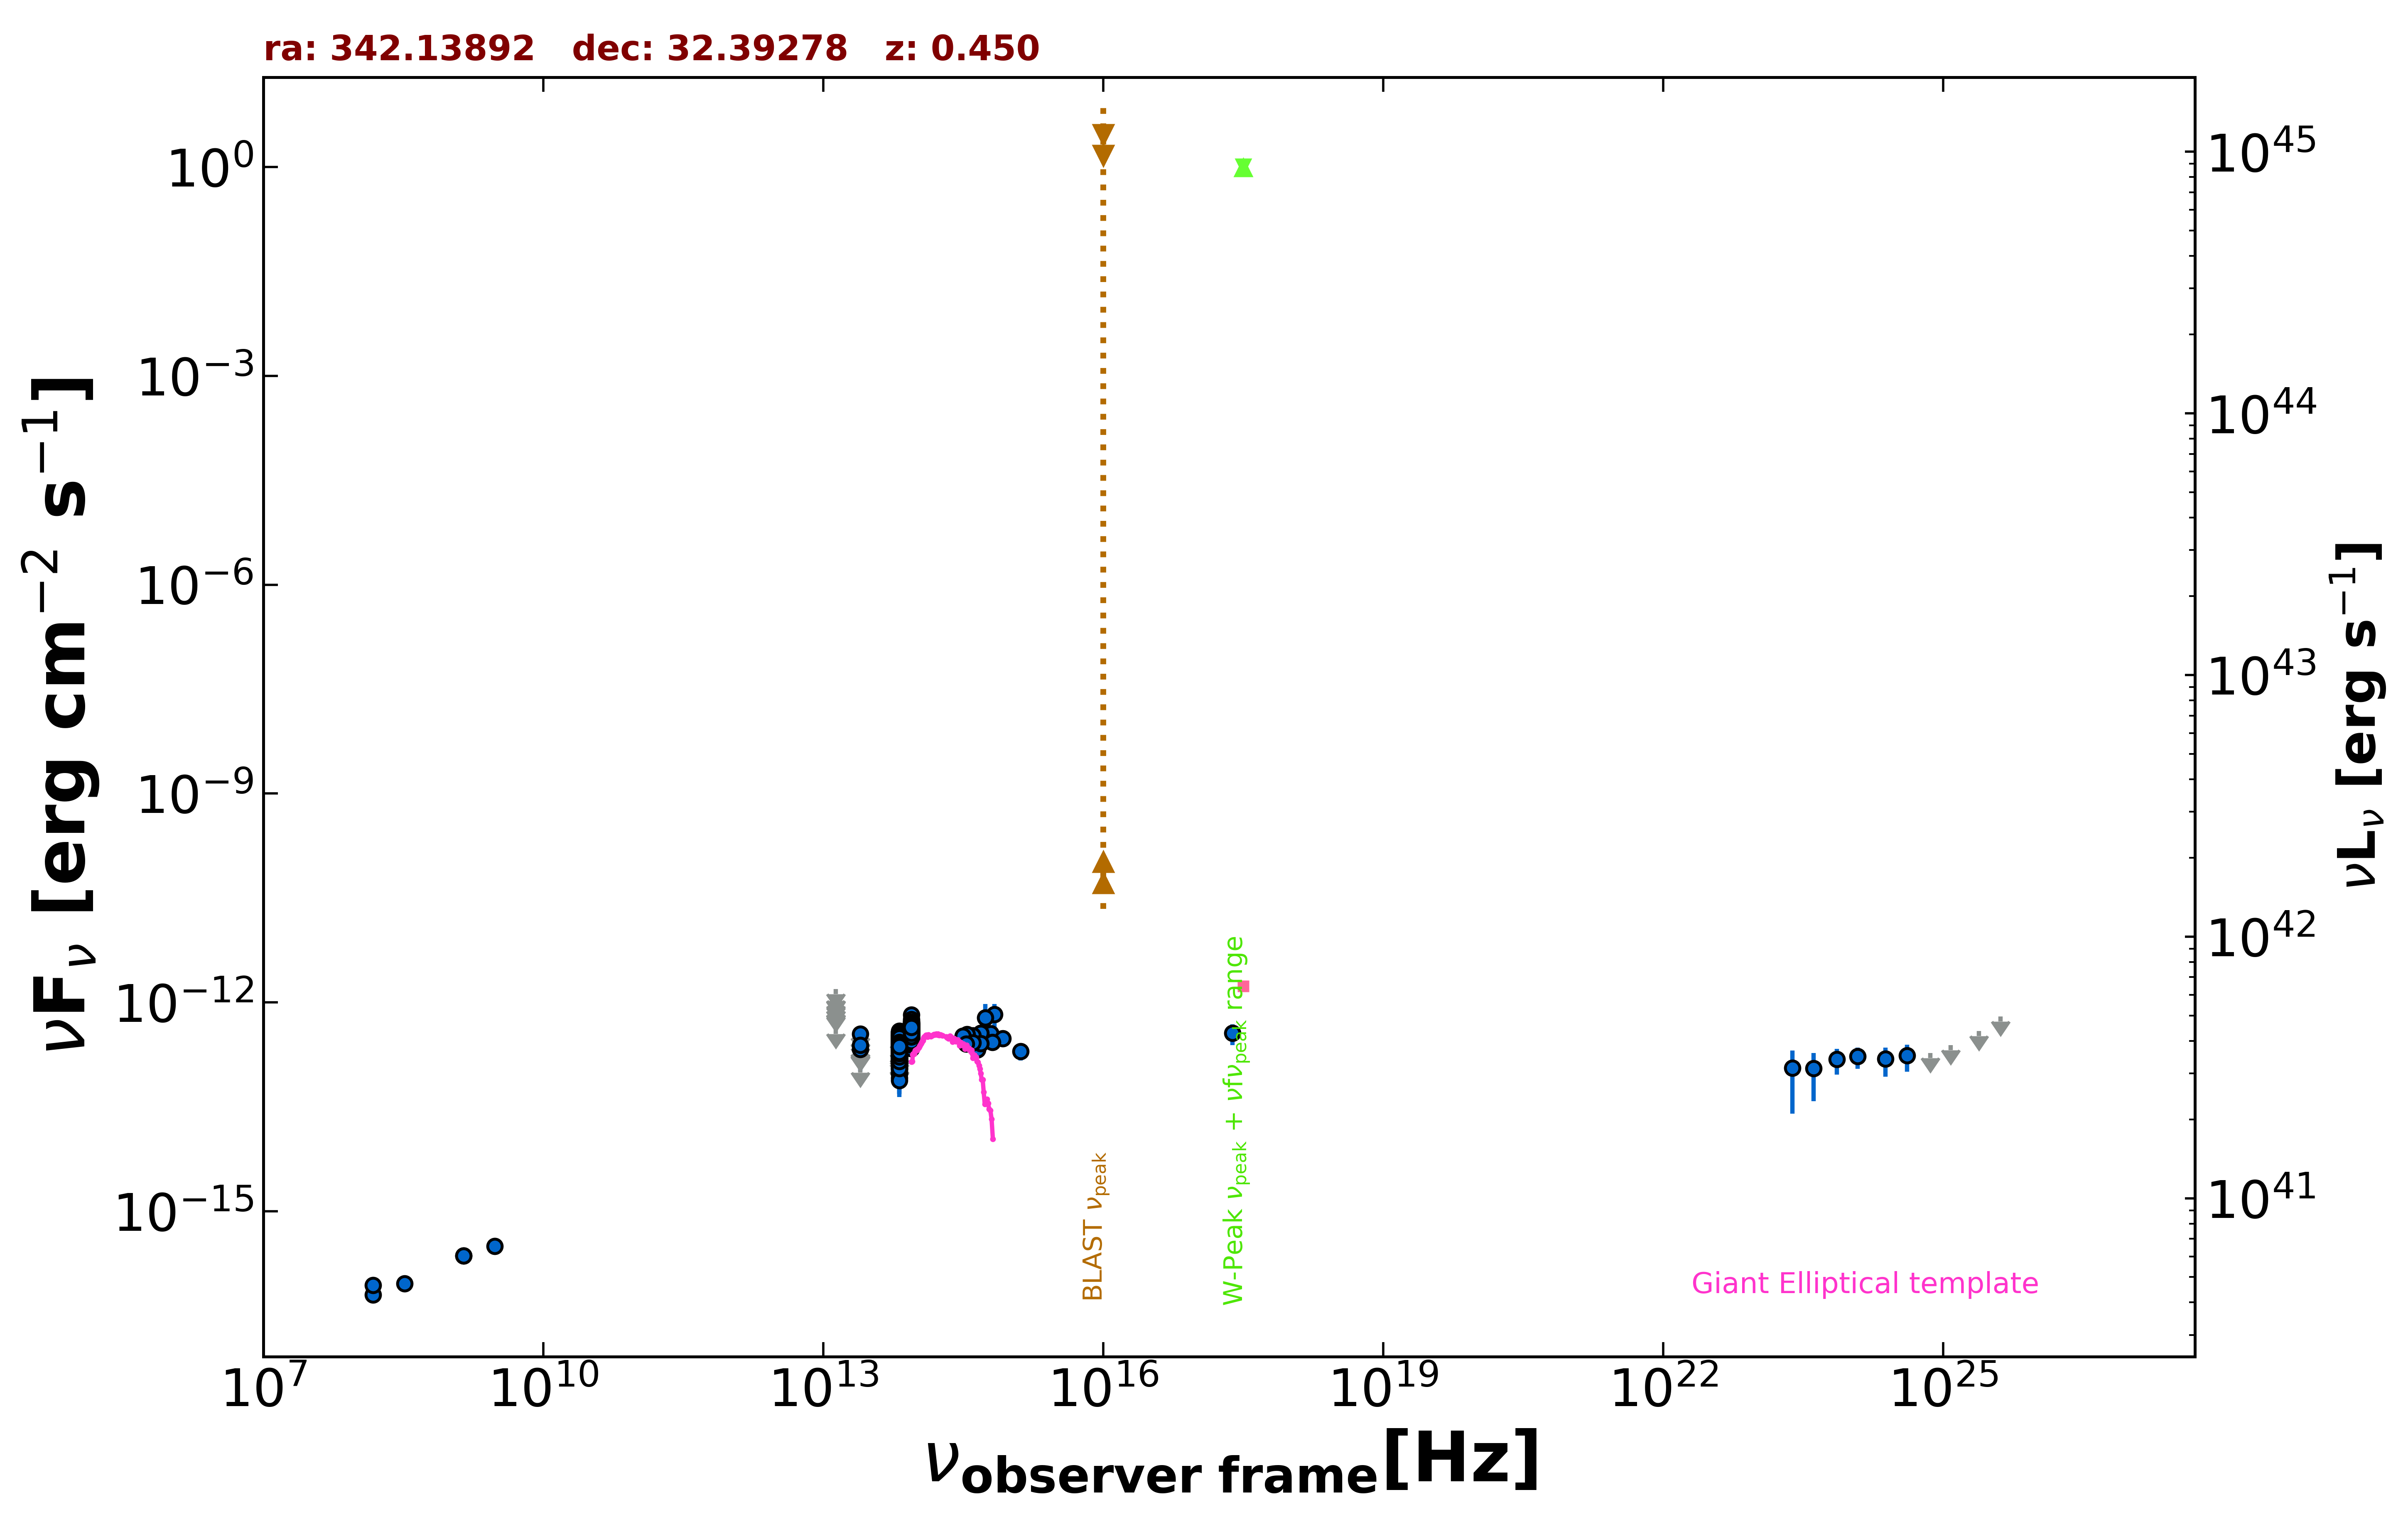

The table this chart was drawn from, first rows:
freq., flux, err_flux, MJD_start, MJD_end, flag, catalog, reference
1.400e+09, 2.282e-16, 8.400e-18, 55000, 55000, , NVSS, Condon et al. 1998  AJ  115  1693
3.000e+09, 3.135e-16, 8.350e-18, 55000, 55000, , VLASSQL, Gordon et al. 2021  ApJS  255  30
2.418e+17, 3.601e-13, 1.192e-13, 55000, 55000, , RASS, Boller et al. 2016  A&A  103  1
1.500e+08, 6.285e-17, 7.350e-18, 55000, 55000, , TGSS150, Intema et al. 2017  A&A  598  A781
8.817e+13, 2.157e-13, 2.400e-15, 55000, 55000, , UNWISE, Schlafly et al. 2019  ApJS  240  30
6.517e+13, 2.091e-13, 3.350e-15, 55000, 55000, , UNWISE, Schlafly et al. 2019  ApJS  240  30
8.817e+13, 3.692e-13, 1.125e-14, 55000, 55000, , WISE, Wright et al. 2010  AJ  140  1868
6.517e+13, 2.254e-13, 9.150e-15, 55000, 55000, , WISE, Wright et al. 2010  AJ  140  1868
2.498e+13, 1.148e-13, 0.000e+00, 55000, 55000, UL, WISE, Wright et al. 2010  AJ  140  1868
1.363e+13, 4.141e-13, 0.000e+00, 55000, 55000, UL, WISE, Wright et al. 2010  AJ  140  1868
8.817e+13, 3.242e-13, 2.480e-14, 56832, 56832, , NEOWISE, Mainzer et al. 2014  ApJ  792  30
6.517e+13, 2.341e-13, 4.030e-14, 56832, 56832, , NEOWISE, Mainzer et al. 2014  ApJ  792  30
8.817e+13, 3.838e-13, 2.755e-14, 56832, 56832, , NEOWISE, Mainzer et al. 2014  ApJ  792  30
6.517e+13, 2.324e-13, 4.260e-14, 56832, 56832, , NEOWISE, Mainzer et al. 2014  ApJ  792  30
8.817e+13, 3.695e-13, 2.690e-14, 56832, 56832, , NEOWISE, Mainzer et al. 2014  ApJ  792  30
6.517e+13, 2.539e-13, 3.590e-14, 56832, 56832, , NEOWISE, Mainzer et al. 2014  ApJ  792  30
8.817e+13, 3.458e-13, 2.485e-14, 56832, 56832, , NEOWISE, Mainzer et al. 2014  ApJ  792  30
6.517e+13, 2.120e-13, 4.005e-14, 56832, 56832, , NEOWISE, Mainzer et al. 2014  ApJ  792  30
8.817e+13, 3.452e-13, 3.150e-14, 56832, 56832, , NEOWISE, Mainzer et al. 2014  ApJ  792  30
6.517e+13, 2.570e-13, 4.110e-14, 56832, 56832, , NEOWISE, Mainzer et al. 2014  ApJ  792  30
8.817e+13, 3.405e-13, 3.895e-14, 56831, 56831, , NEOWISE, Mainzer et al. 2014  ApJ  792  30
6.517e+13, 2.405e-13, 3.735e-14, 56831, 56831, , NEOWISE, Mainzer et al. 2014  ApJ  792  30
8.817e+13, 3.192e-13, 2.410e-14, 56832, 56832, , NEOWISE, Mainzer et al. 2014  ApJ  792  30
6.517e+13, 1.744e-13, 0.000e+00, 56832, 56832, UL, NEOWISE, Mainzer et al. 2014  ApJ  792  30
8.817e+13, 3.151e-13, 2.675e-14, 56831, 56831, , NEOWISE, Mainzer et al. 2014  ApJ  792  30
6.517e+13, 1.816e-13, 3.210e-14, 56831, 56831, , NEOWISE, Mainzer et al. 2014  ApJ  792  30
8.817e+13, 3.605e-13, 2.625e-14, 56832, 56832, , NEOWISE, Mainzer et al. 2014  ApJ  792  30
6.517e+13, 8.201e-14, 3.401e-14, 56832, 56832, , NEOWISE, Mainzer et al. 2014  ApJ  792  30
8.817e+13, 3.956e-13, 2.550e-14, 56832, 56832, , NEOWISE, Mainzer et al. 2014  ApJ  792  30
6.517e+13, 1.306e-13, 4.042e-14, 56832, 56832, , NEOWISE, Mainzer et al. 2014  ApJ  792  30
8.817e+13, 3.740e-13, 3.105e-14, 56831, 56831, , NEOWISE, Mainzer et al. 2014  ApJ  792  30
6.517e+13, 2.104e-13, 3.390e-14, 56831, 56831, , NEOWISE, Mainzer et al. 2014  ApJ  792  30
8.817e+13, 3.239e-13, 2.510e-14, 56832, 56832, , NEOWISE, Mainzer et al. 2014  ApJ  792  30
6.517e+13, 2.007e-13, 4.985e-14, 56832, 56832, , NEOWISE, Mainzer et al. 2014  ApJ  792  30
8.817e+13, 3.730e-13, 2.715e-14, 56832, 56832, , NEOWISE, Mainzer et al. 2014  ApJ  792  30
6.517e+13, 1.099e-13, 4.640e-14, 56832, 56832, , NEOWISE, Mainzer et al. 2014  ApJ  792  30
8.817e+13, 3.210e-13, 2.605e-14, 56831, 56831, , NEOWISE, Mainzer et al. 2014  ApJ  792  30
6.517e+13, 1.618e-13, 3.225e-14, 56831, 56831, , NEOWISE, Mainzer et al. 2014  ApJ  792  30
8.817e+13, 4.142e-13, 3.590e-14, 57925, 57925, , NEOWISE, Mainzer et al. 2014  ApJ  792  30
6.517e+13, 1.384e-13, 3.585e-14, 57925, 57925, , NEOWISE, Mainzer et al. 2014  ApJ  792  30
8.817e+13, 4.112e-13, 3.260e-14, 57925, 57925, , NEOWISE, Mainzer et al. 2014  ApJ  792  30
6.517e+13, 2.434e-13, 4.440e-14, 57925, 57925, , NEOWISE, Mainzer et al. 2014  ApJ  792  30
8.817e+13, 3.651e-13, 2.695e-14, 57924, 57924, , NEOWISE, Mainzer et al. 2014  ApJ  792  30
6.517e+13, 1.573e-13, 3.920e-14, 57924, 57924, , NEOWISE, Mainzer et al. 2014  ApJ  792  30
8.817e+13, 4.116e-13, 2.845e-14, 57925, 57925, , NEOWISE, Mainzer et al. 2014  ApJ  792  30
6.517e+13, 2.236e-13, 3.975e-14, 57925, 57925, , NEOWISE, Mainzer et al. 2014  ApJ  792  30
8.817e+13, 3.960e-13, 2.700e-14, 57925, 57925, , NEOWISE, Mainzer et al. 2014  ApJ  792  30
6.517e+13, 2.458e-13, 6.085e-14, 57925, 57925, , NEOWISE, Mainzer et al. 2014  ApJ  792  30
8.817e+13, 3.655e-13, 3.000e-14, 57921, 57921, , NEOWISE, Mainzer et al. 2014  ApJ  792  30
6.517e+13, 3.495e-13, 4.680e-14, 57921, 57921, , NEOWISE, Mainzer et al. 2014  ApJ  792  30
8.817e+13, 3.675e-13, 2.810e-14, 57925, 57925, , NEOWISE, Mainzer et al. 2014  ApJ  792  30
6.517e+13, 2.567e-13, 4.755e-14, 57925, 57925, , NEOWISE, Mainzer et al. 2014  ApJ  792  30
8.817e+13, 3.795e-13, 3.325e-14, 57924, 57924, , NEOWISE, Mainzer et al. 2014  ApJ  792  30
6.517e+13, 2.546e-13, 3.815e-14, 57924, 57924, , NEOWISE, Mainzer et al. 2014  ApJ  792  30
8.817e+13, 3.287e-13, 2.575e-14, 57557, 57557, , NEOWISE, Mainzer et al. 2014  ApJ  792  30
6.517e+13, 2.497e-13, 4.530e-14, 57557, 57557, , NEOWISE, Mainzer et al. 2014  ApJ  792  30
8.817e+13, 3.898e-13, 2.835e-14, 57557, 57557, , NEOWISE, Mainzer et al. 2014  ApJ  792  30
6.517e+13, 1.456e-13, 4.185e-14, 57557, 57557, , NEOWISE, Mainzer et al. 2014  ApJ  792  30
8.817e+13, 2.469e-13, 2.505e-14, 57557, 57557, , NEOWISE, Mainzer et al. 2014  ApJ  792  30
6.517e+13, 2.794e-13, 6.545e-14, 57557, 57557, , NEOWISE, Mainzer et al. 2014  ApJ  792  30
... 603 more rows
